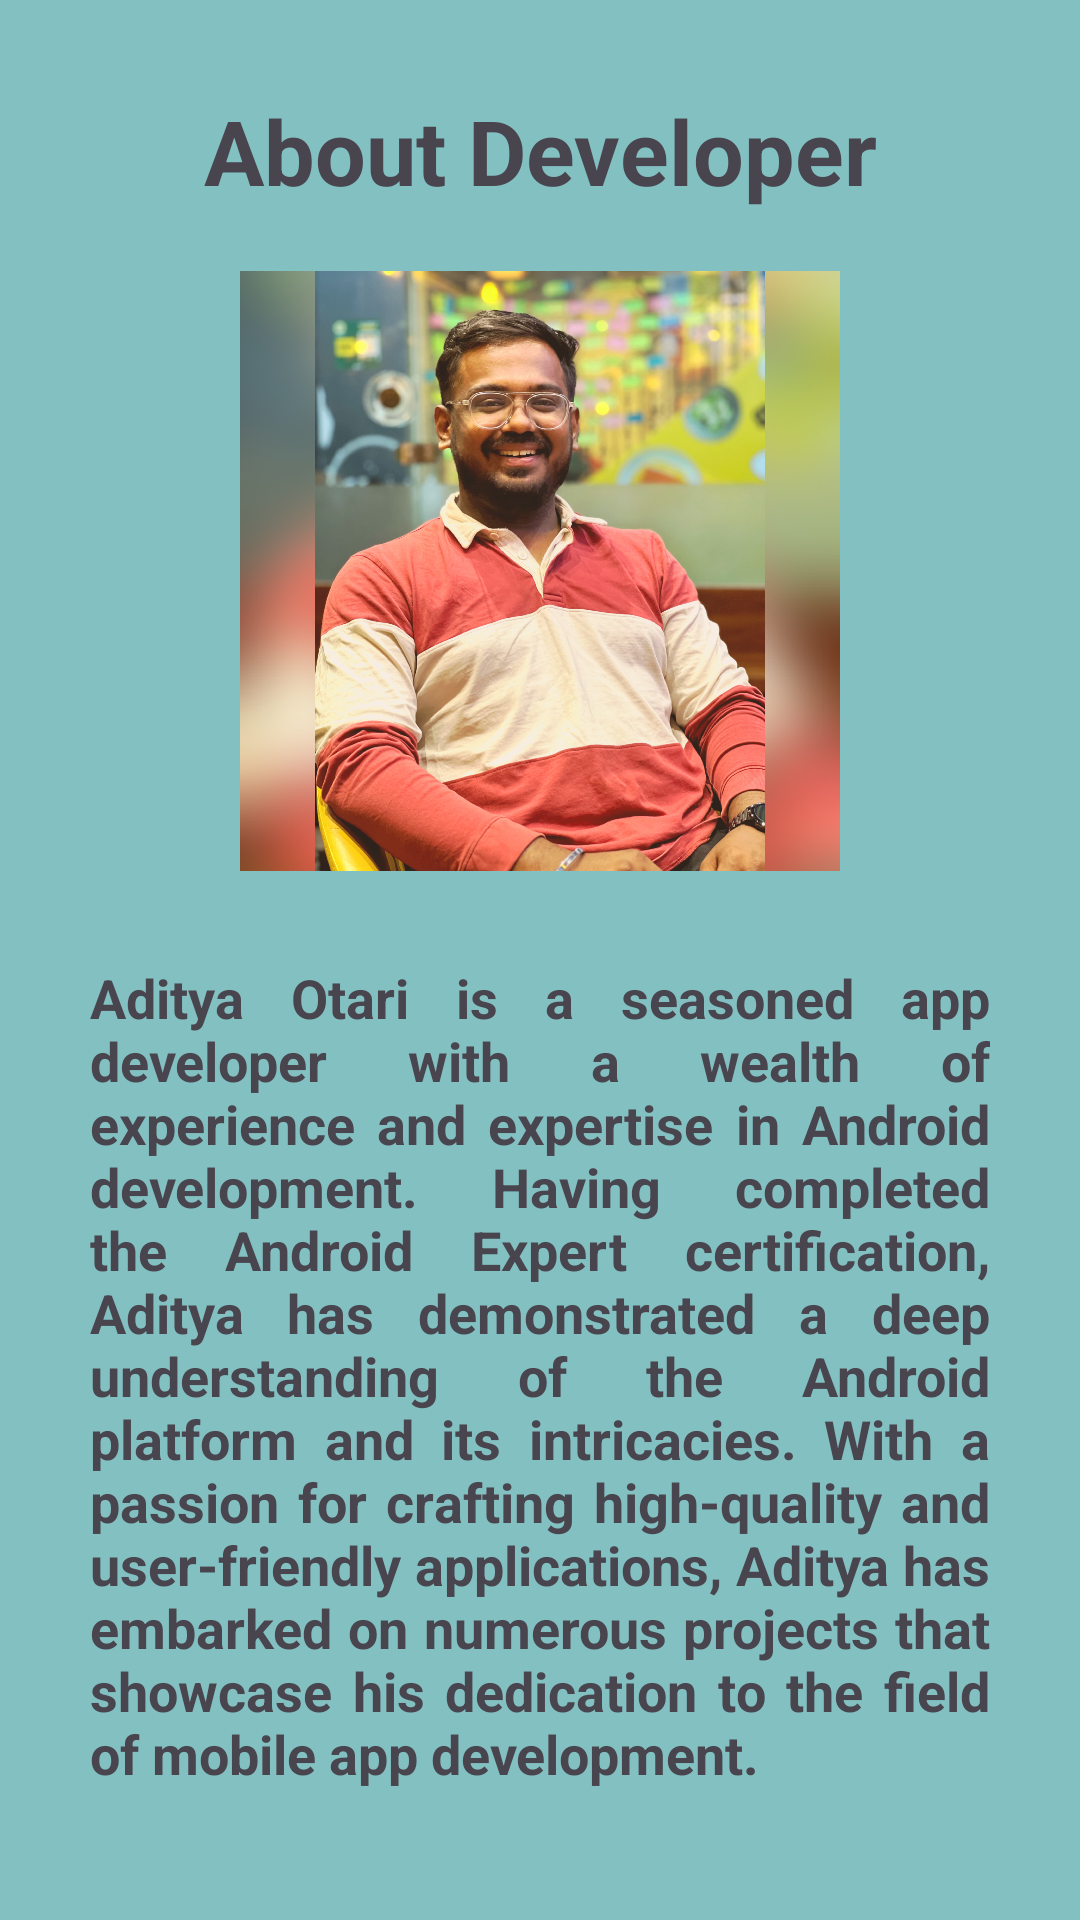

The Android layout XML behind this screen, and the referenced resources:
<!-- AndroidManifest.xml: application theme Theme.Poems -->
<!-- res/layout/about_developer_fragment.xml -->
<?xml version="1.0" encoding="utf-8"?>
<androidx.constraintlayout.widget.ConstraintLayout xmlns:android="http://schemas.android.com/apk/res/android"
    xmlns:tools="http://schemas.android.com/tools"
    android:layout_width="match_parent"
    xmlns:app="http://schemas.android.com/apk/res-auto"
    android:background="@color/white"
    android:layout_height="match_parent"
    android:padding="30dp"
    android:backgroundTint="#83C0C1">


    <TextView
        android:id="@+id/txt"
        android:text="About Developer"
        android:textSize="30sp"
        android:gravity="center"
        android:textStyle="bold"
        android:layout_width="match_parent"
        android:layout_height="wrap_content"
        tools:ignore="MissingConstraints" />

    <ImageView
        android:id="@+id/imgProfile"
        android:src="@drawable/myprofile"
        android:layout_marginTop="20dp"
        app:layout_constraintLeft_toLeftOf="parent"
        app:layout_constraintRight_toRightOf="parent"
        app:layout_constraintTop_toBottomOf="@+id/txt"
        android:layout_width="200dp"
        android:layout_height="200dp"/>

    <TextView
        android:id="@+id/txtProfile"
        android:text="Aditya Otari is a seasoned app developer with a wealth of experience and expertise in Android development. Having completed the Android Expert certification, Aditya has demonstrated a deep understanding of the Android platform and its intricacies. With a passion for crafting high-quality and user-friendly applications, Aditya has embarked on numerous projects that showcase his dedication to the field of mobile app development. "
        android:textSize="18sp"
        android:textStyle="bold"
        android:layout_marginTop="30dp"
        android:layout_width="match_parent"
        android:layout_height="wrap_content"
        app:layout_constraintTop_toBottomOf="@+id/imgProfile"
        tools:ignore="MissingConstraints"
        android:justificationMode="inter_word"
        />

</androidx.constraintlayout.widget.ConstraintLayout>
<!-- resources referenced by this layout -->
<resources>
  <!-- drawable myprofile: jpeg bitmap (drawable, 482842 bytes) -->
  <style name="Theme.Poems" parent="Base.Theme.Poems" />
  <style name="Base.Theme.Poems" parent="Theme.Material3.DayNight">
          
          
      </style>
  <!-- not gathered from this repository: default colours our renderer supplied (Android Studio template values) -->
  <color name="white">#FFFFFFFF</color>
</resources>
